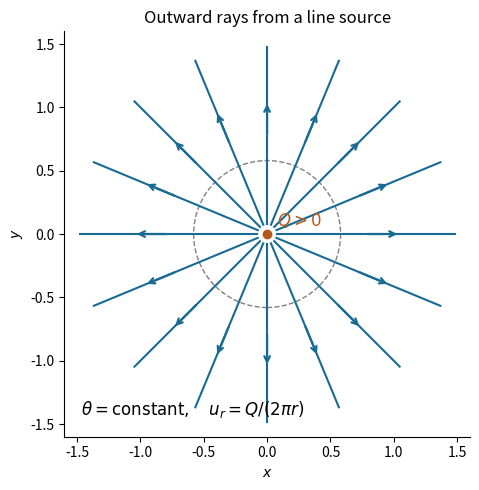

Source code (Python): (Note: this script raises an exception after producing the figure.)
"""Oxford A10 (2017), question 1(b): outward radial streamlines.

Tested with Python 3.14.4, NumPy 2.3.5 and Matplotlib 3.10.7.
Dependencies are declared in the repository root pyproject.toml.
"""

from pathlib import Path

import matplotlib

matplotlib.use("Agg")
import matplotlib.pyplot as plt
import numpy as np


def main():
    fig, ax = plt.subplots(figsize=(5.0, 5.0), facecolor="white")
    for theta in np.linspace(0, 2 * np.pi, 16, endpoint=False):
        direction = np.array([np.cos(theta), np.sin(theta)])
        ax.plot(*(direction[:, None] * np.array([0.08, 1.48])), color="#176b93", lw=1.5)
        ax.annotate("", xy=direction * 1.05, xytext=direction * 0.77,
                    arrowprops={"arrowstyle": "->", "color": "#176b93", "lw": 1.6})
    ax.add_patch(plt.Circle((0, 0), 0.58, fill=False, ls="--", lw=1, color="0.5"))
    ax.plot(0, 0, "o", color="#b4591c", ms=6)
    ax.text(0.08, 0.06, r"$Q>0$", color="#b4591c", fontsize=12)
    ax.text(-1.47, -1.43, r"$\theta=\mathrm{constant},\quad u_r=Q/(2\pi r)$", fontsize=12)
    ax.set(xlim=(-1.6, 1.6), ylim=(-1.6, 1.6), xlabel="$x$", ylabel="$y$",
           title="Outward rays from a line source", aspect="equal")
    ax.set_facecolor("white")
    ax.spines[["top", "right"]].set_visible(False)
    fig.tight_layout()
    output = Path.cwd()
    fig.savefig(output / Path(__file__).with_suffix(".png").name, dpi=150,
                facecolor="white", transparent=False)
    plt.close(fig)


if __name__ == "__main__":
    main()
